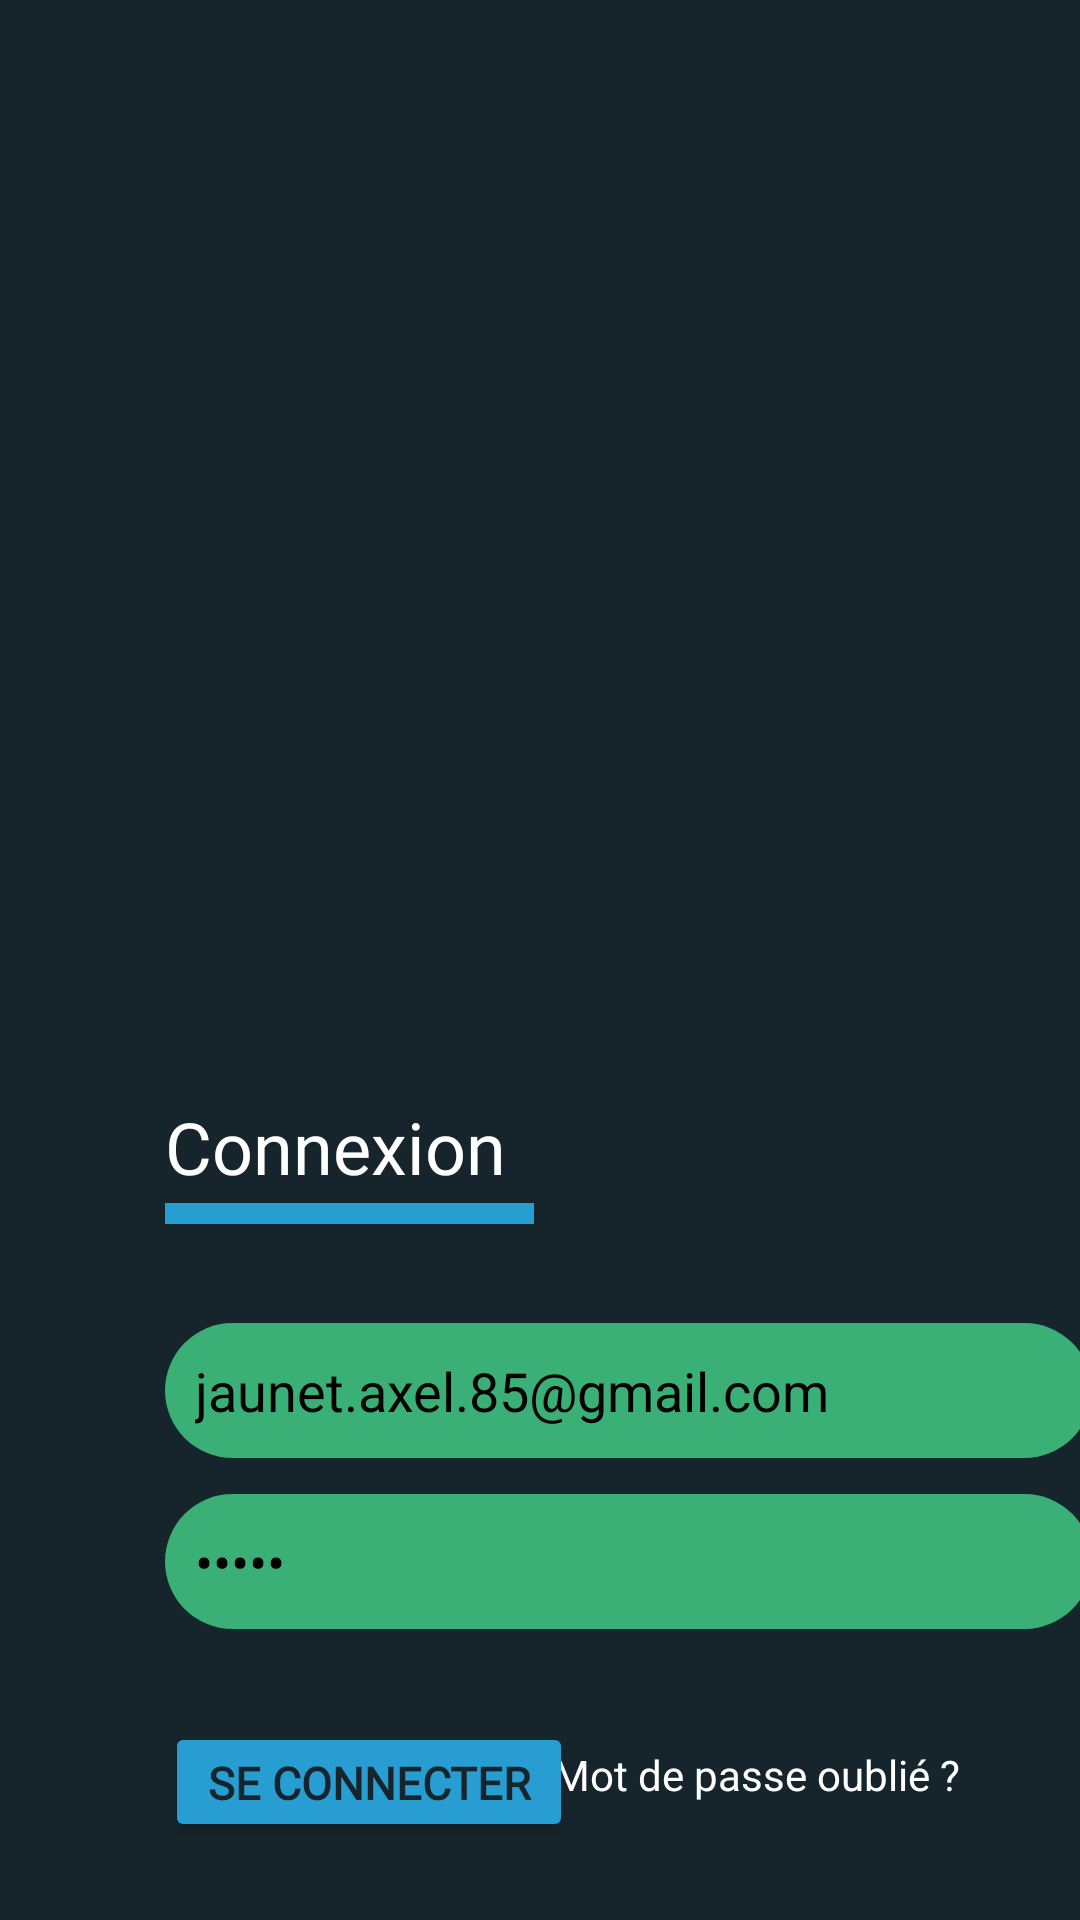

Produce the Android XML layout that renders to this screen, including the resource entries it uses.
<!-- AndroidManifest.xml: application theme Theme.Sentinelle -->
<!-- res/layout/activity_login.xml -->
<?xml version="1.0" encoding="utf-8"?>
<androidx.constraintlayout.widget.ConstraintLayout xmlns:android="http://schemas.android.com/apk/res/android"
    xmlns:app="http://schemas.android.com/apk/res-auto"
    xmlns:tools="http://schemas.android.com/tools"
    android:id="@+id/main"
    android:layout_width="match_parent"
    android:layout_height="match_parent"
    android:background="@color/dark_blue"
    tools:context=".login_activity">

    <EditText
        android:id="@+id/editEmailLogin"
        android:layout_width="309dp"
        android:layout_height="45dp"
        android:layout_marginStart="55dp"
        android:layout_marginTop="91dp"
        android:background="@drawable/rounde_edit_text"
        android:ems="10"
        android:hint="Adresse Mail"
        android:inputType="text"
        android:paddingStart="10sp"
        android:text="jaunet.axel.85@gmail.com"
        android:textColor="@color/black"
        android:textColorHint="@color/black"
        app:layout_constraintStart_toStartOf="parent"
        app:layout_constraintTop_toBottomOf="@+id/imageView4" />

    <ImageView
        android:id="@+id/imageView4"
        android:layout_width="300dp"
        android:layout_height="300dp"
        android:layout_marginStart="55dp"
        android:layout_marginTop="50dp"
        android:layout_marginEnd="56dp"
        app:layout_constraintEnd_toEndOf="parent"
        app:layout_constraintStart_toStartOf="parent"
        app:layout_constraintTop_toTopOf="parent"
        app:srcCompat="@drawable/main_dark_logo" />

    <TextView
        android:id="@+id/textView4"
        android:layout_width="wrap_content"
        android:layout_height="wrap_content"
        android:layout_marginStart="55dp"
        android:layout_marginTop="16dp"
        android:fontFamily="@font/inter_medium"
        android:text="Connexion"
        android:textColor="@color/white"
        android:textSize="24sp"
        app:layout_constraintStart_toStartOf="parent"
        app:layout_constraintTop_toBottomOf="@+id/imageView4" />

    <FrameLayout
        android:layout_width="123dp"
        android:layout_height="7dp"
        android:layout_marginStart="55dp"
        android:layout_marginTop="51dp"
        android:background="@color/blue_sky"
        app:layout_constraintStart_toStartOf="parent"
        app:layout_constraintTop_toBottomOf="@+id/imageView4">

    </FrameLayout>

    <EditText
        android:id="@+id/editPasswordLogin"
        android:layout_width="309dp"
        android:layout_height="45dp"
        android:layout_marginStart="55dp"
        android:layout_marginTop="148dp"
        android:background="@drawable/rounde_edit_text"
        android:ems="10"
        android:hint="Mot de passe"
        android:inputType="textPassword"
        android:paddingStart="10sp"
        android:text="salut"
        android:textColor="@color/black"
        android:textColorHint="@color/black"
        app:layout_constraintStart_toStartOf="parent"
        app:layout_constraintTop_toBottomOf="@+id/imageView4" />

    <Button
        android:id="@+id/btnLogin"
        android:layout_width="136dp"
        android:layout_height="40dp"
        android:layout_marginStart="55dp"
        android:layout_marginTop="224dp"
        android:backgroundTint="@color/blue_sky"
        android:fontFamily="@font/roboto_light"
        android:text="Se connecter"
        android:textAlignment="center"
        android:textColor="@color/dark_blue"
        android:textSize="15sp"
        android:textStyle="bold"
        app:cornerRadius="5dp"
        app:layout_constraintStart_toStartOf="parent"
        app:layout_constraintTop_toBottomOf="@+id/imageView4" />

    <TextView
        android:id="@+id/textView8"
        android:layout_width="wrap_content"
        android:layout_height="wrap_content"
        android:layout_marginTop="532dp"
        android:layout_marginEnd="40dp"
        android:text="Mot de passe oublié ?"
        android:textColor="@color/white"
        app:layout_constraintEnd_toEndOf="parent"
        app:layout_constraintTop_toTopOf="@+id/imageView4" />

    <TextView
        android:id="@+id/errorLogin"
        android:layout_width="wrap_content"
        android:layout_height="wrap_content"
        android:layout_marginStart="55dp"
        android:layout_marginTop="199dp"
        android:textColor="#FD0303"
        android:textStyle="bold"
        app:layout_constraintStart_toStartOf="parent"
        app:layout_constraintTop_toBottomOf="@+id/imageView4" />

</androidx.constraintlayout.widget.ConstraintLayout>
<!-- resources referenced by this layout -->
<resources>
  <color name="black">#FF000000</color>
  <color name="blue_sky">#289DD2</color>
  <color name="dark_blue">#16252B</color>
  <color name="white">#FFFFFFFF</color>
  <!-- drawable rounde_edit_text (drawable) -->
  <?xml version="1.0" encoding="utf-8"?>
  
  <shape xmlns:android="http://schemas.android.com/apk/res/android">
      <corners android:radius="50dp" /> 
      <solid android:color="@color/cyan" /> 
  </shape>
  <style name="Theme.Sentinelle" parent="Base.Theme.Sentinelle" />
  <color name="cyan">#3AB077</color>
  <style name="Base.Theme.Sentinelle" parent="Theme.Material3.DayNight.NoActionBar">
          
          
          <item name="windowActionBar">false</item>
          <item name="windowNoTitle">true</item>
      </style>
</resources>
